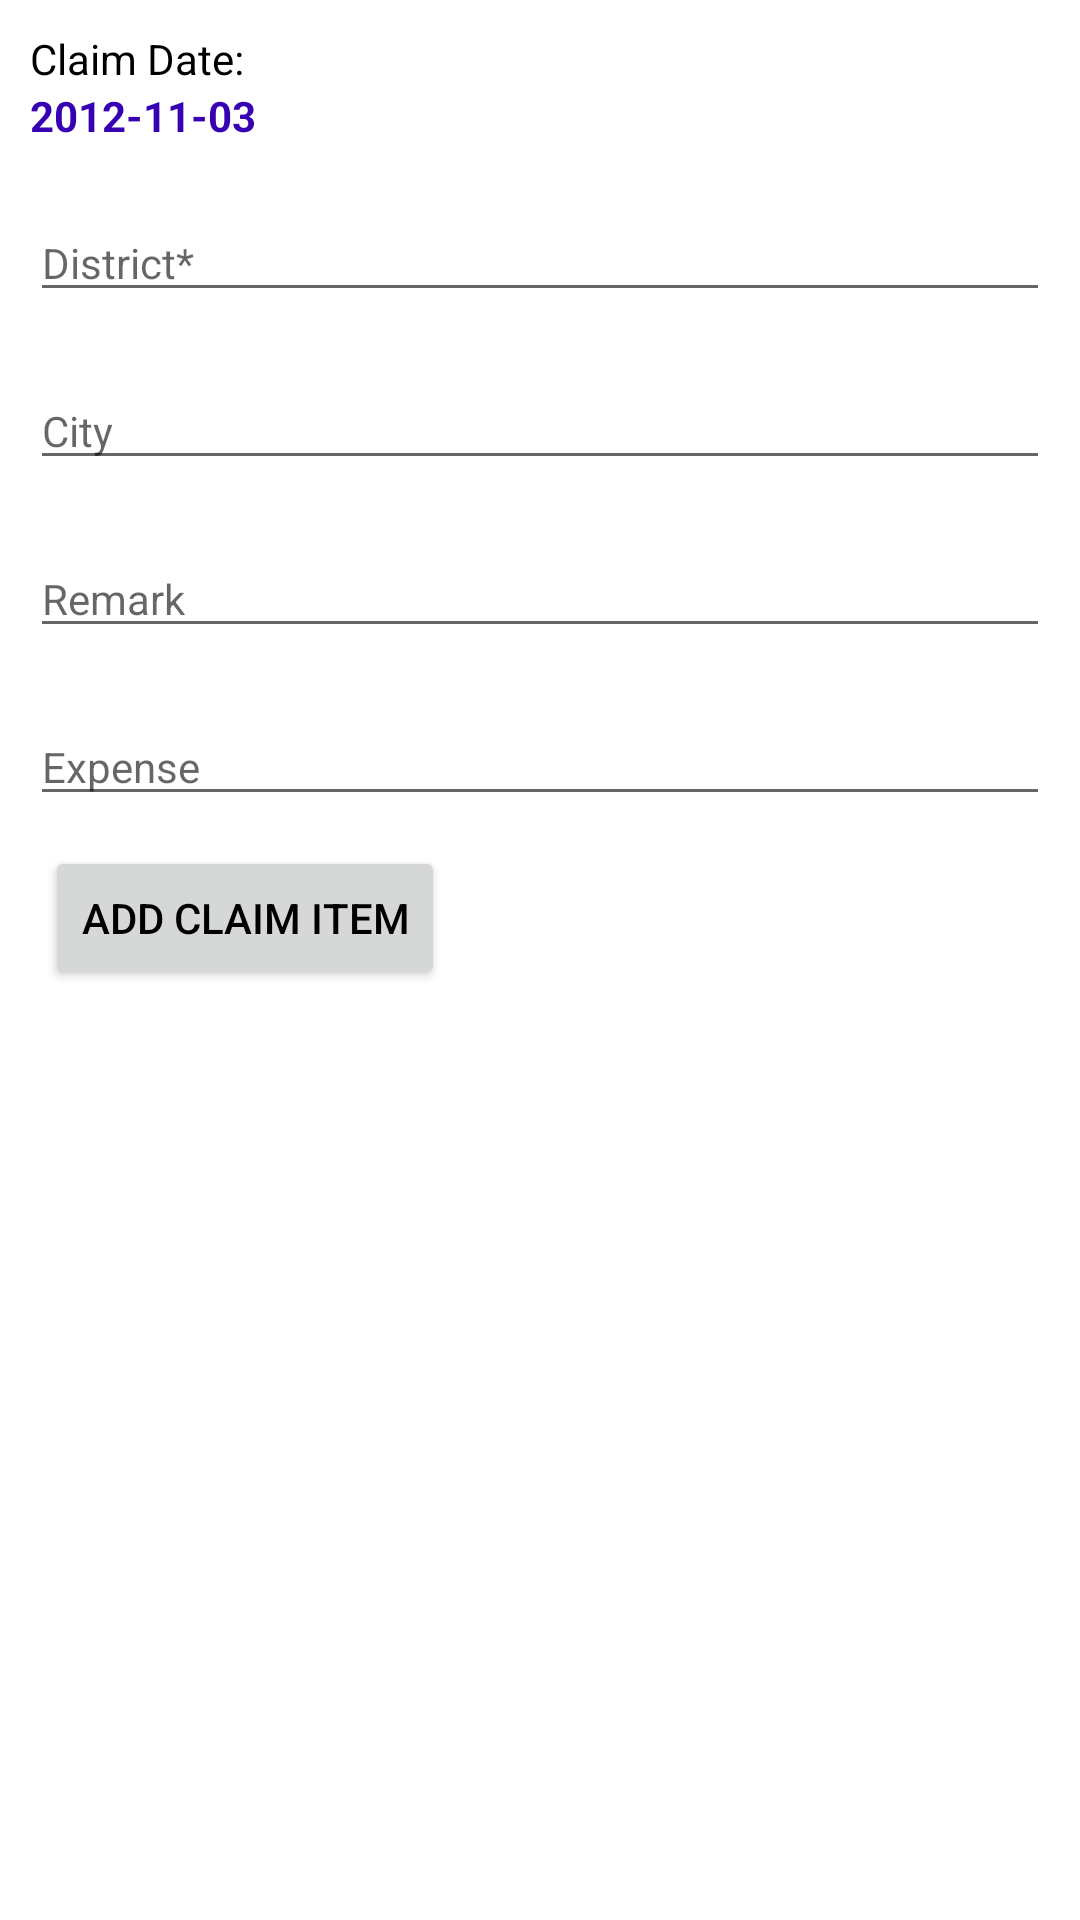

Layout XML and referenced resources for this Android screen:
<!-- AndroidManifest.xml: application theme Theme.AddClaimsItem -->
<!-- res/layout/hra_screen.xml -->
<?xml version="1.0" encoding="utf-8"?>
<LinearLayout xmlns:android="http://schemas.android.com/apk/res/android"
    android:layout_width="match_parent"
    android:layout_height="match_parent"
    android:orientation="vertical"
    android:layout_margin="5dp">

    <LinearLayout
        android:layout_width="match_parent"
        android:layout_height="wrap_content"
        android:weightSum="1"
        android:layout_margin="10dp"
        android:orientation="vertical">

        <TextView
            android:layout_width="wrap_content"
            android:layout_height="wrap_content"
            android:layout_weight="0.5"
            android:text="Claim Date:"
            android:textColor="@color/black"
            android:textSize="14sp"
            />

        <TextView
            android:layout_width="wrap_content"
            android:layout_height="wrap_content"
            android:layout_weight="0.5"
            android:text="2012-11-03"
            android:textStyle="bold"
            android:textColor="@color/purple_700"
            android:textSize="14sp"
            />


    </LinearLayout>

    <LinearLayout
        android:layout_width="match_parent"
        android:layout_height="wrap_content"
        android:weightSum="1"
        android:layout_margin="10dp"
        android:orientation="vertical">

        <EditText
            android:layout_width="match_parent"
            android:layout_height="wrap_content"
            android:layout_weight="0.5"
            android:hint="District*"
            android:textColor="@color/black"
            android:textSize="14sp" />

    </LinearLayout>

    <LinearLayout
        android:layout_width="match_parent"
        android:layout_height="wrap_content"
        android:weightSum="1"
        android:layout_margin="10dp"
        android:orientation="vertical">

        <EditText
            android:layout_width="match_parent"
            android:layout_height="wrap_content"
            android:layout_weight="0.5"
            android:hint="City"
            android:textColor="@color/black"
            android:textSize="14sp" />

    </LinearLayout>


    <LinearLayout
        android:layout_width="match_parent"
        android:layout_height="wrap_content"
        android:weightSum="1"
        android:layout_margin="10dp"
        android:orientation="vertical">

        <EditText
            android:layout_width="match_parent"
            android:layout_height="wrap_content"
            android:layout_weight="0.5"
            android:hint="Remark"
            android:textColor="@color/black"
            android:textSize="14sp" />

    </LinearLayout>

    <LinearLayout
        android:layout_width="match_parent"
        android:layout_height="wrap_content"
        android:weightSum="1"
        android:layout_margin="10dp"
        android:orientation="vertical">

        <EditText
            android:layout_width="match_parent"
            android:layout_height="wrap_content"
            android:layout_weight="0.5"
            android:hint="Expense"
            android:textColor="@color/black"
            android:textSize="14sp" />

    </LinearLayout>

    <Button
        android:layout_width="wrap_content"
        android:layout_height="wrap_content"
        android:layout_marginLeft="15dp"
        android:textColor="@color/black"
        android:text="Add Claim item"/>

    <androidx.recyclerview.widget.RecyclerView
        android:layout_margin = "10dp"
        android:layout_width="wrap_content"
        android:layout_height="wrap_content"/>

</LinearLayout>
<!-- resources referenced by this layout -->
<resources>
  <style name="Theme.AddClaimsItem" parent="Theme.MaterialComponents.DayNight.DarkActionBar">
          
          <item name="colorPrimary">@color/purple_500</item>
          <item name="colorPrimaryVariant">@color/purple_700</item>
          <item name="colorOnPrimary">@color/white</item>
          
          <item name="colorSecondary">@color/teal_200</item>
          <item name="colorSecondaryVariant">@color/teal_700</item>
          <item name="colorOnSecondary">@color/black</item>
          
          <item name="android:statusBarColor" tools:targetApi="l">?attr/colorPrimaryVariant</item>
          
      </style>
  <!-- not gathered from this repository: default colours our renderer supplied (Android Studio template values) -->
  <color name="purple_500">#FF6200EE</color>
  <color name="purple_700">#FF3700B3</color>
  <color name="teal_200">#FF03DAC5</color>
  <color name="teal_700">#FF018786</color>
  <color name="black">#FF000000</color>
  <color name="white">#FFFFFFFF</color>
</resources>
